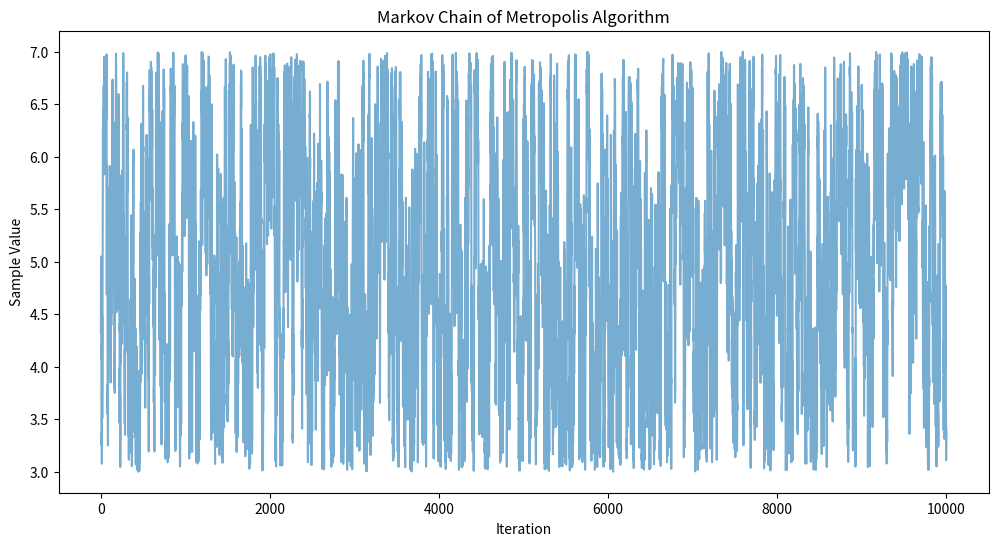
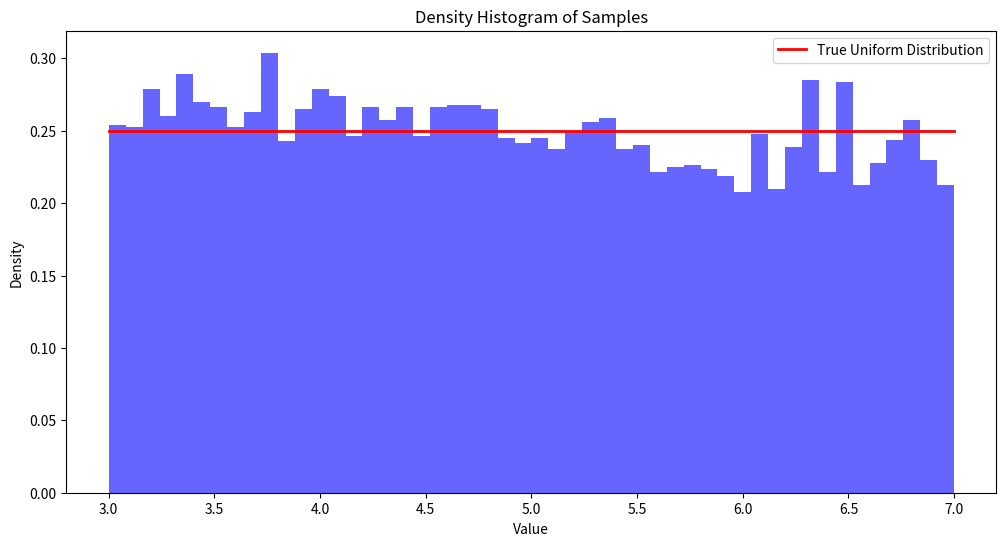

Write the Python code that produced these figures, in order.
# Problem_9
import numpy as np
import matplotlib.pyplot as plt

def metropolis_sampling(num_samples, proposal_std, initial_x):
    samples = []
    x_t = initial_x
    
    for i in range(num_samples):
        x_prime = np.random.normal(x_t, proposal_std)
        if 3 < x_prime < 7:
            acceptance_ratio = 1  # For uniform distribution within [3, 7], p(x')/p(x_t) = 1
        else:
            acceptance_ratio = 0  # Outside the interval, the density is zero
        
        # Acceptance step
        if np.random.rand() < acceptance_ratio:
            x_t = x_prime
        
        samples.append(x_t)
    
    return np.array(samples)

# Parameters
num_samples = 10000
proposal_std = 0.5
initial_x = 5

# Generate samples using Metropolis algorithm
samples = metropolis_sampling(num_samples, proposal_std, initial_x)

# Plot the Markov Chain
plt.figure(figsize=(12, 6))
plt.plot(samples, alpha=0.6)
plt.title('Markov Chain of Metropolis Algorithm')
plt.xlabel('Iteration')
plt.ylabel('Sample Value')
plt.show()

# Plot the histogram of the samples
plt.figure(figsize=(12, 6))
plt.hist(samples, bins=50, density=True, alpha=0.6, color='b')#, edgecolor='black')

# Plot the true uniform distribution for comparison
x = np.linspace(3, 7, 1000)
y = np.ones_like(x) / (7 - 3)
plt.plot(x, y, 'r-', lw=2, label='True Uniform Distribution')
plt.title('Density Histogram of Samples')
plt.xlabel('Value')
plt.ylabel('Density')
plt.legend()
plt.show()